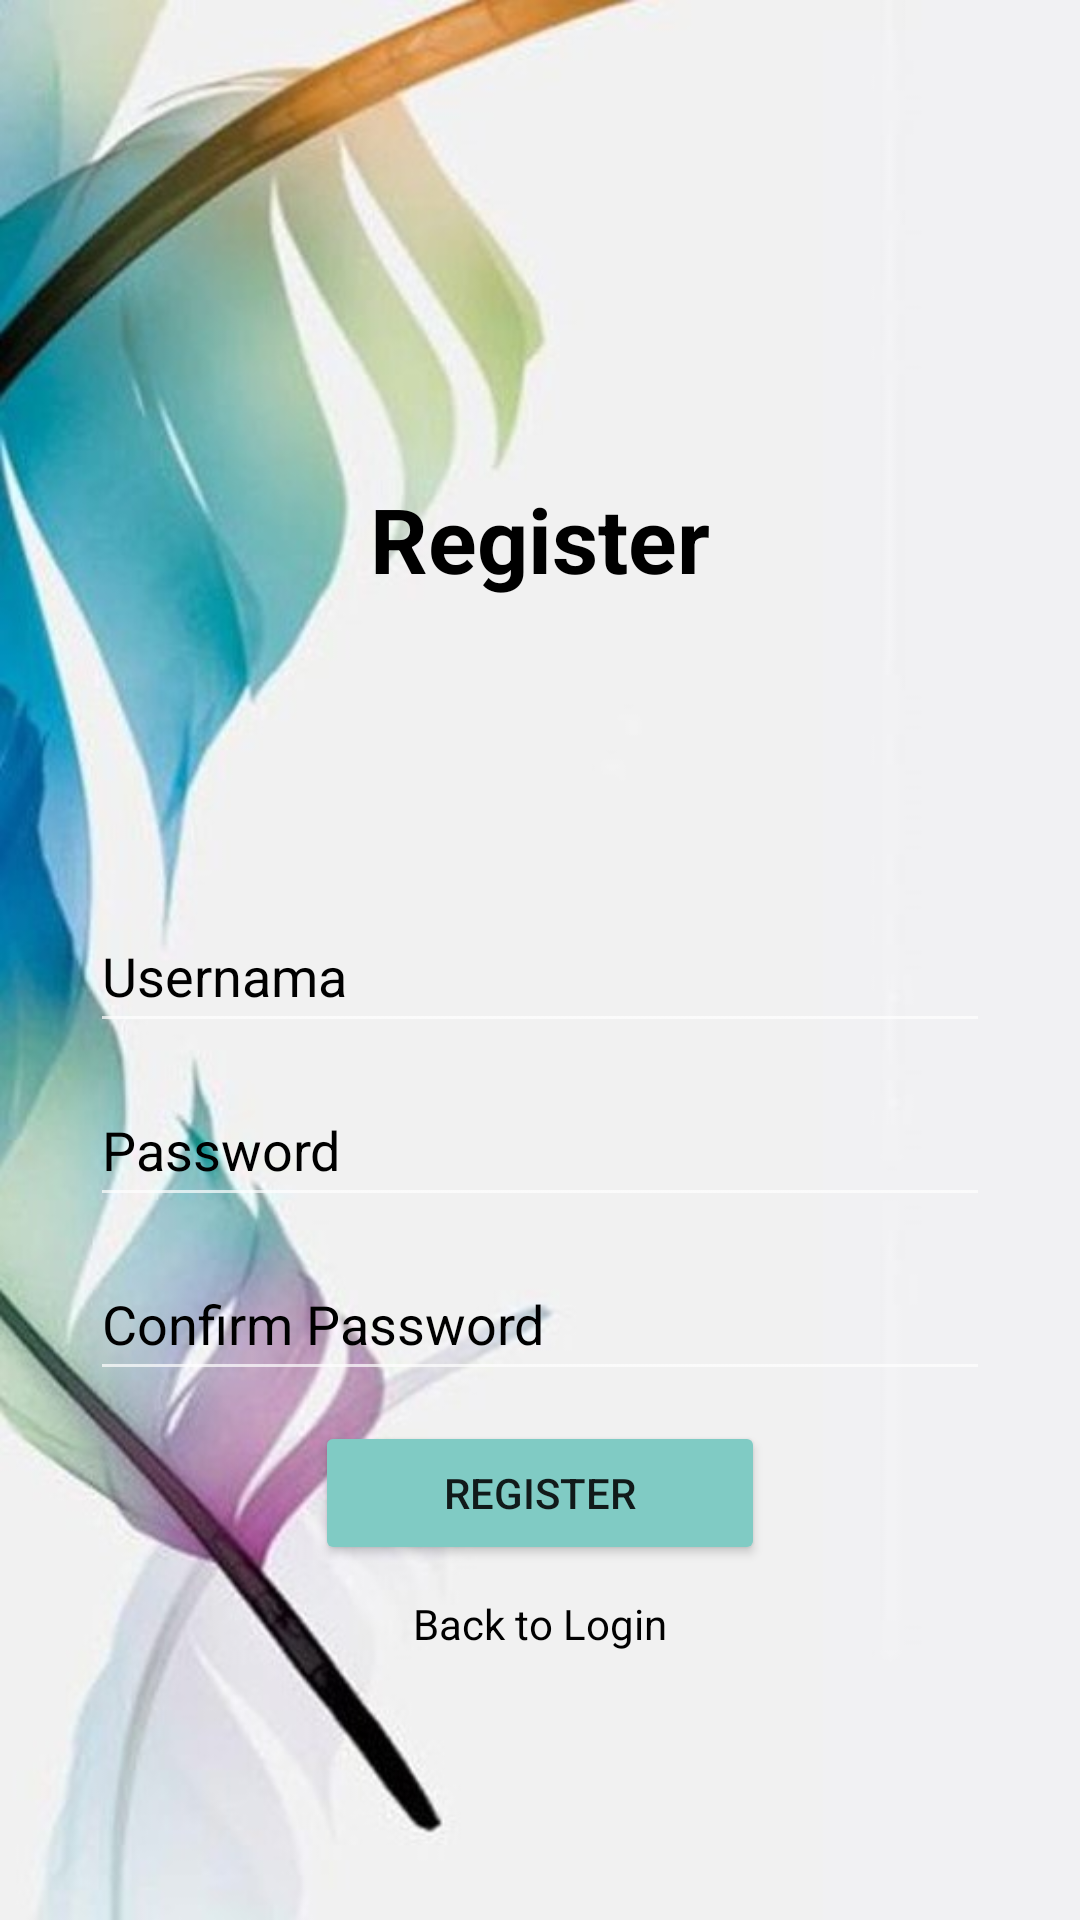

Produce the Android XML layout that renders to this screen, including the resource entries it uses.
<!-- AndroidManifest.xml: application theme Theme.AppCompat.NoActionBar -->
<!-- res/layout/activity_register.xml -->
<?xml version="1.0" encoding="utf-8"?>
<LinearLayout
    xmlns:android="http://schemas.android.com/apk/res/android"
    xmlns:app="http://schemas.android.com/apk/res-auto"
    xmlns:tools="http://schemas.android.com/tools"
    android:layout_width="match_parent"
    android:layout_height="match_parent"
    android:background="@drawable/ganbar3__2_"
    android:layout_marginRight="0dp"
    android:layout_marginLeft="0dp"
    android:orientation="vertical"
    android:gravity="center"
    tools:context=".RegisterActivity">


    <TextView
        android:layout_width="wrap_content"
        android:layout_height="wrap_content"
        android:layout_margin="100dp"
        android:text="Register"
        android:textColor="@color/black"
        android:textSize="30dp"
        android:textStyle="bold"
        app:layout_constraintEnd_toEndOf="parent"
        app:layout_constraintStart_toStartOf="parent"
        tools:layout_editor_absoluteY="253dp" />

    <EditText
        android:id="@+id/txUsernameReg"
        android:layout_width="300dp"
        android:layout_height="wrap_content"
        android:layout_marginBottom="10dp"
        android:hint="Usernama"
        android:textColor="@color/black"
        android:textColorHint="@color/black"
        android:inputType="textPersonName"
        android:minHeight="48dp" />

    <EditText
        android:id="@+id/txPasswordReg"
        android:layout_width="300dp"
        android:layout_height="wrap_content"
        android:layout_marginBottom="10dp"
        android:hint="Password"
        android:textColor="@color/black"
        android:textColorHint="@color/black"
        android:inputType="textPassword"
        android:minHeight="48dp" />

    <EditText
        android:id="@+id/txConPassword"
        android:layout_width="300dp"
        android:layout_height="wrap_content"
        android:layout_marginBottom="10dp"
        android:hint="Confirm Password"
        android:inputType="textPassword"
        android:minHeight="48dp"
        android:textColor="@color/black"
        android:textColorHint="@color/black" />
    <Button
        android:id="@+id/btnRegister"
        android:layout_width="150dp"
        android:layout_height="wrap_content"
        android:text="REGISTER"
        android:layout_marginBottom="10dp"
        style="@style/Widget.AppCompat.Button.Colored" />

    <TextView
        android:id="@+id/tvRegister"
        android:layout_width="wrap_content"
        android:layout_height="wrap_content"
        android:text="Back to Login"
        android:textColor="@color/black"
        android:layout_marginBottom="30dp" />

</LinearLayout>
<!-- resources referenced by this layout -->
<resources>
  <!-- drawable ganbar3__2_: jpg bitmap (drawable, 61488 bytes) -->
  <!-- not gathered from this repository: default colours our renderer supplied (Android Studio template values) -->
  <color name="black">#FF000000</color>
</resources>
